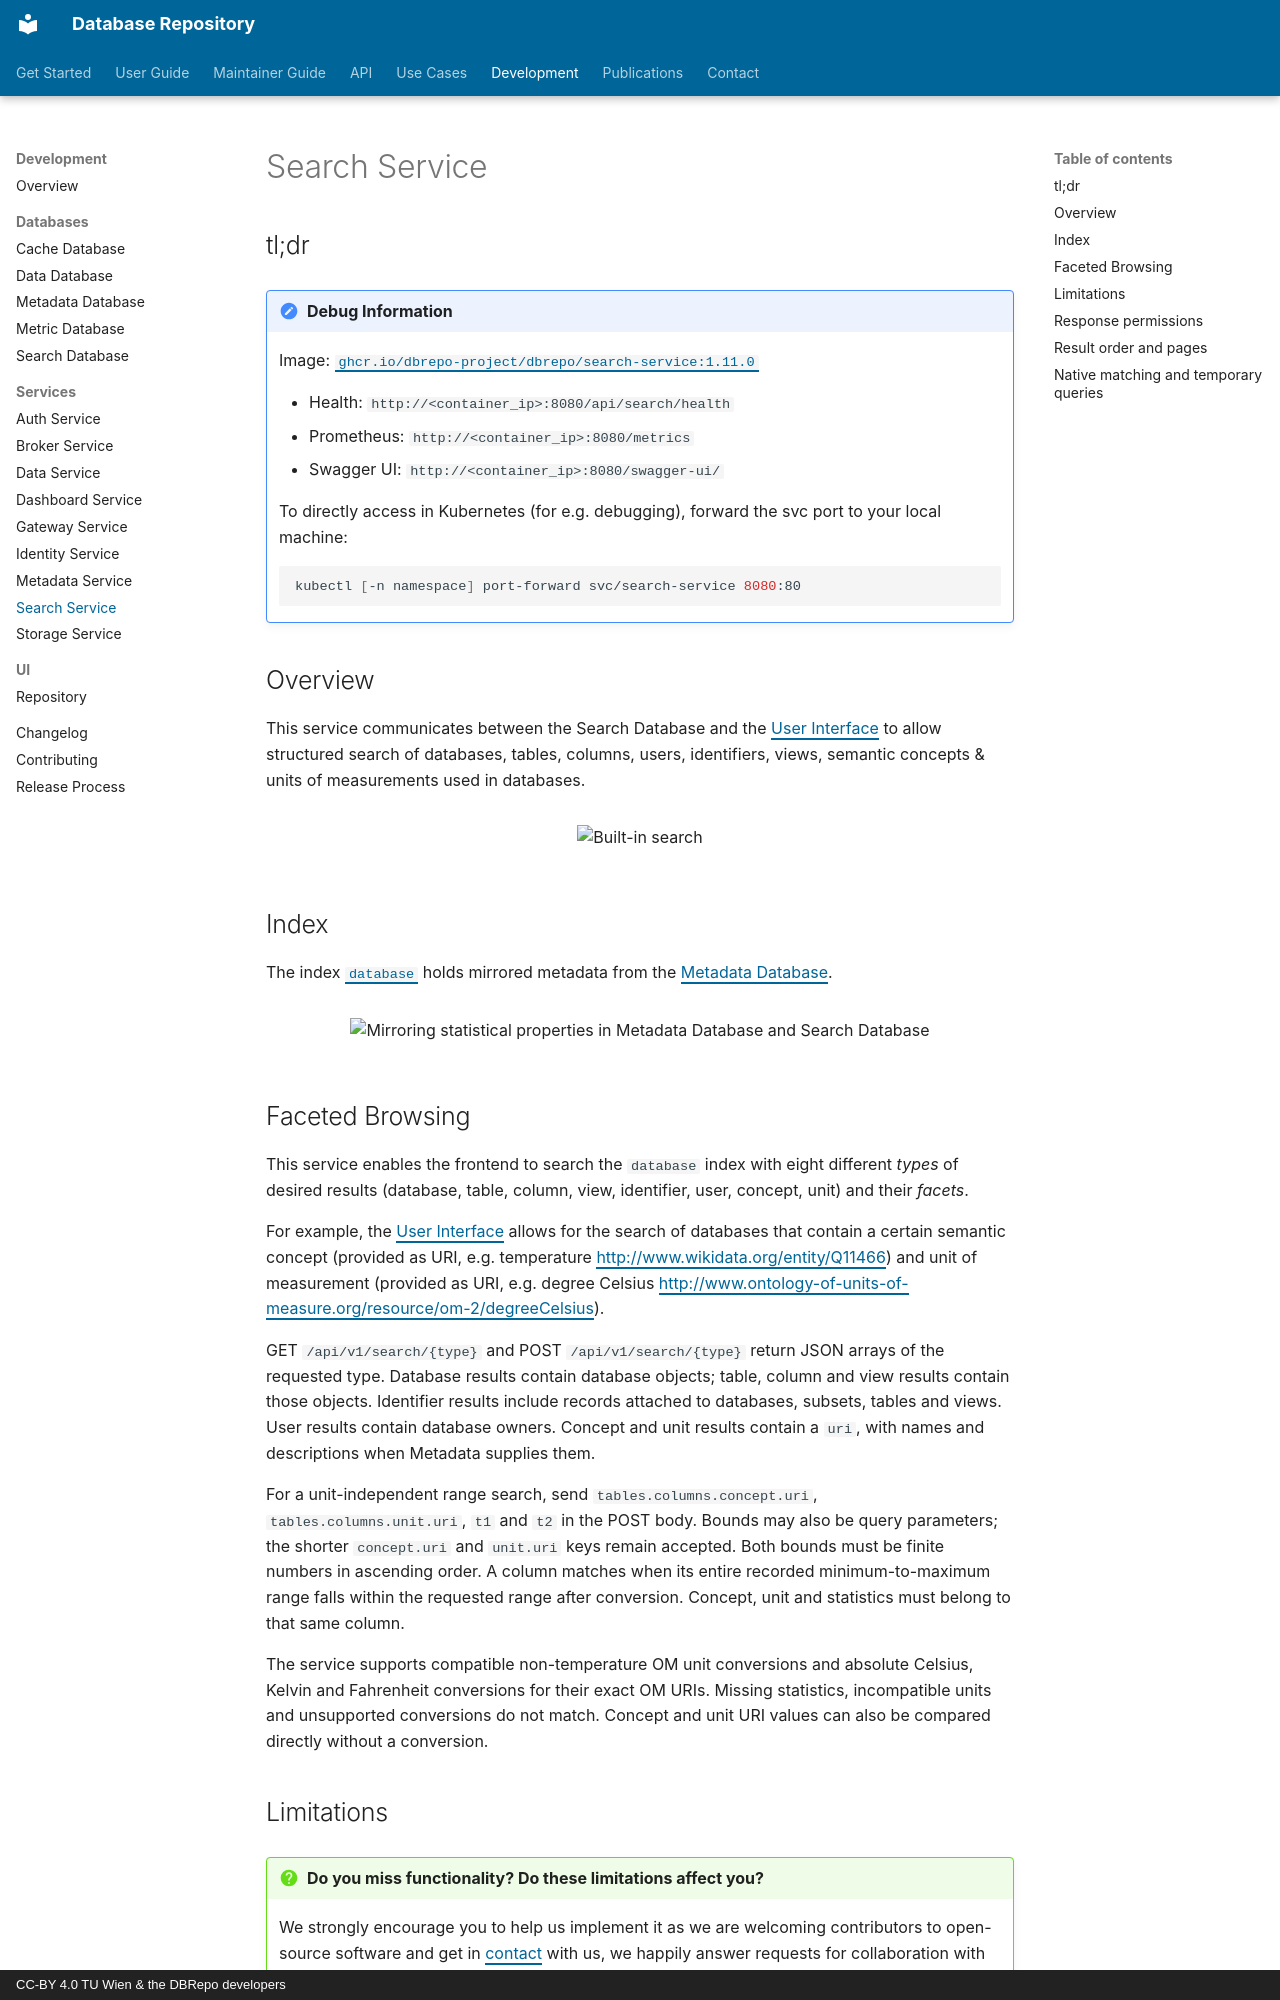

repository: DBRepo-Project/dbrepo · page: dev/services/search-service/index.html · generator: mkdocs · copyright: CC-BY 4.0 TU Wien & the DBRepo developers

---
author: Martin Weise
---

## tl;dr

!!! debug "Debug Information"

    Image: [`ghcr.io/dbrepo-project/dbrepo/search-service:1.11.0`](https://github.com/orgs/DBRepo-Project/packages)

    * Health: `http://<container_ip>:8080/api/search/health`
    * Prometheus: `http://<container_ip>:8080/metrics`
    * Swagger UI: `http://<container_ip>:8080/swagger-ui/`

    To directly access in Kubernetes (for e.g. debugging), forward the svc port to your local machine:

    ```shell
    kubectl [-n namespace] port-forward svc/search-service 8080:80
    ```

## Overview

This service communicates between the Search Database and the [User Interface](/infrastructures/dbrepo/1.13/dev/services/ui)
to allow structured search of databases, tables, columns, users, identifiers, views, semantic concepts &amp; units of 
measurements used in databases.

<figure markdown>
![Built-in search](/infrastructures/dbrepo/1.13/images/screenshots/feature-search.png)
</figure>

## Index

The
index [`database`](https://gitlab.phaidra.org/fair-data-austria-db-repository/fda-services/-/raw/dev/dbrepo-search-db/init/indices/database.json)
holds mirrored metadata from
the [Metadata Database](/infrastructures/dbrepo/1.13/dev/services/metadata-db).

<figure markdown>
![Mirroring statistical properties in Metadata Database and Search Database](/infrastructures/dbrepo/1.13/images/statistics-mirror.png)
</figure>

## Faceted Browsing

This service enables the frontend to search the `database` index with eight different *types* of desired results
(database, table, column, view, identifier, user, concept, unit) and their *facets*.

For example, the [User Interface](/infrastructures/dbrepo/1.13/dev/services/ui/) allows for the search of databases that contain a certain
semantic concept (provided as URI, e.g.
temperature [http://www.wikidata.org/entity/Q11466](http://www.wikidata.org/entity/Q11466)) and unit of measurement
(provided as URI, e.g. degree
Celsius [http://www.ontology-of-units-of-measure.org/resource/om-2/degreeCelsius](http://www.ontology-of-units-of-measure.org/resource/om-2/degreeCelsius)).

GET `/api/v1/search/{type}` and POST `/api/v1/search/{type}` return JSON arrays of the requested type.
Database results contain database objects; table, column and view results contain those objects. Identifier results include
records attached to databases, subsets, tables and views. User results contain database owners. Concept and unit results
contain a `uri`, with names and descriptions when Metadata supplies them.

For a unit-independent range search, send `tables.columns.concept.uri`, `tables.columns.unit.uri`, `t1` and `t2` in the POST
body. Bounds may also be query parameters; the shorter `concept.uri` and `unit.uri` keys remain accepted. Both bounds must
be finite numbers in ascending order. A column matches when its entire recorded minimum-to-maximum range falls within the
requested range after conversion. Concept, unit and statistics must belong to that same column.

The service supports compatible non-temperature OM unit conversions and absolute Celsius, Kelvin and Fahrenheit conversions for their
exact OM URIs. Missing statistics, incompatible units and unsupported conversions do not match. Concept and unit URI
values can also be compared directly without a conversion.

## Limitations

!!! question "Do you miss functionality? Do these limitations affect you?"

    We strongly encourage you to help us implement it as we are welcoming contributors to open-source software and get
    in [contact](/infrastructures/dbrepo/1.13/contact) with us, we happily answer requests for collaboration with attached CV and your programming 
    experience!
